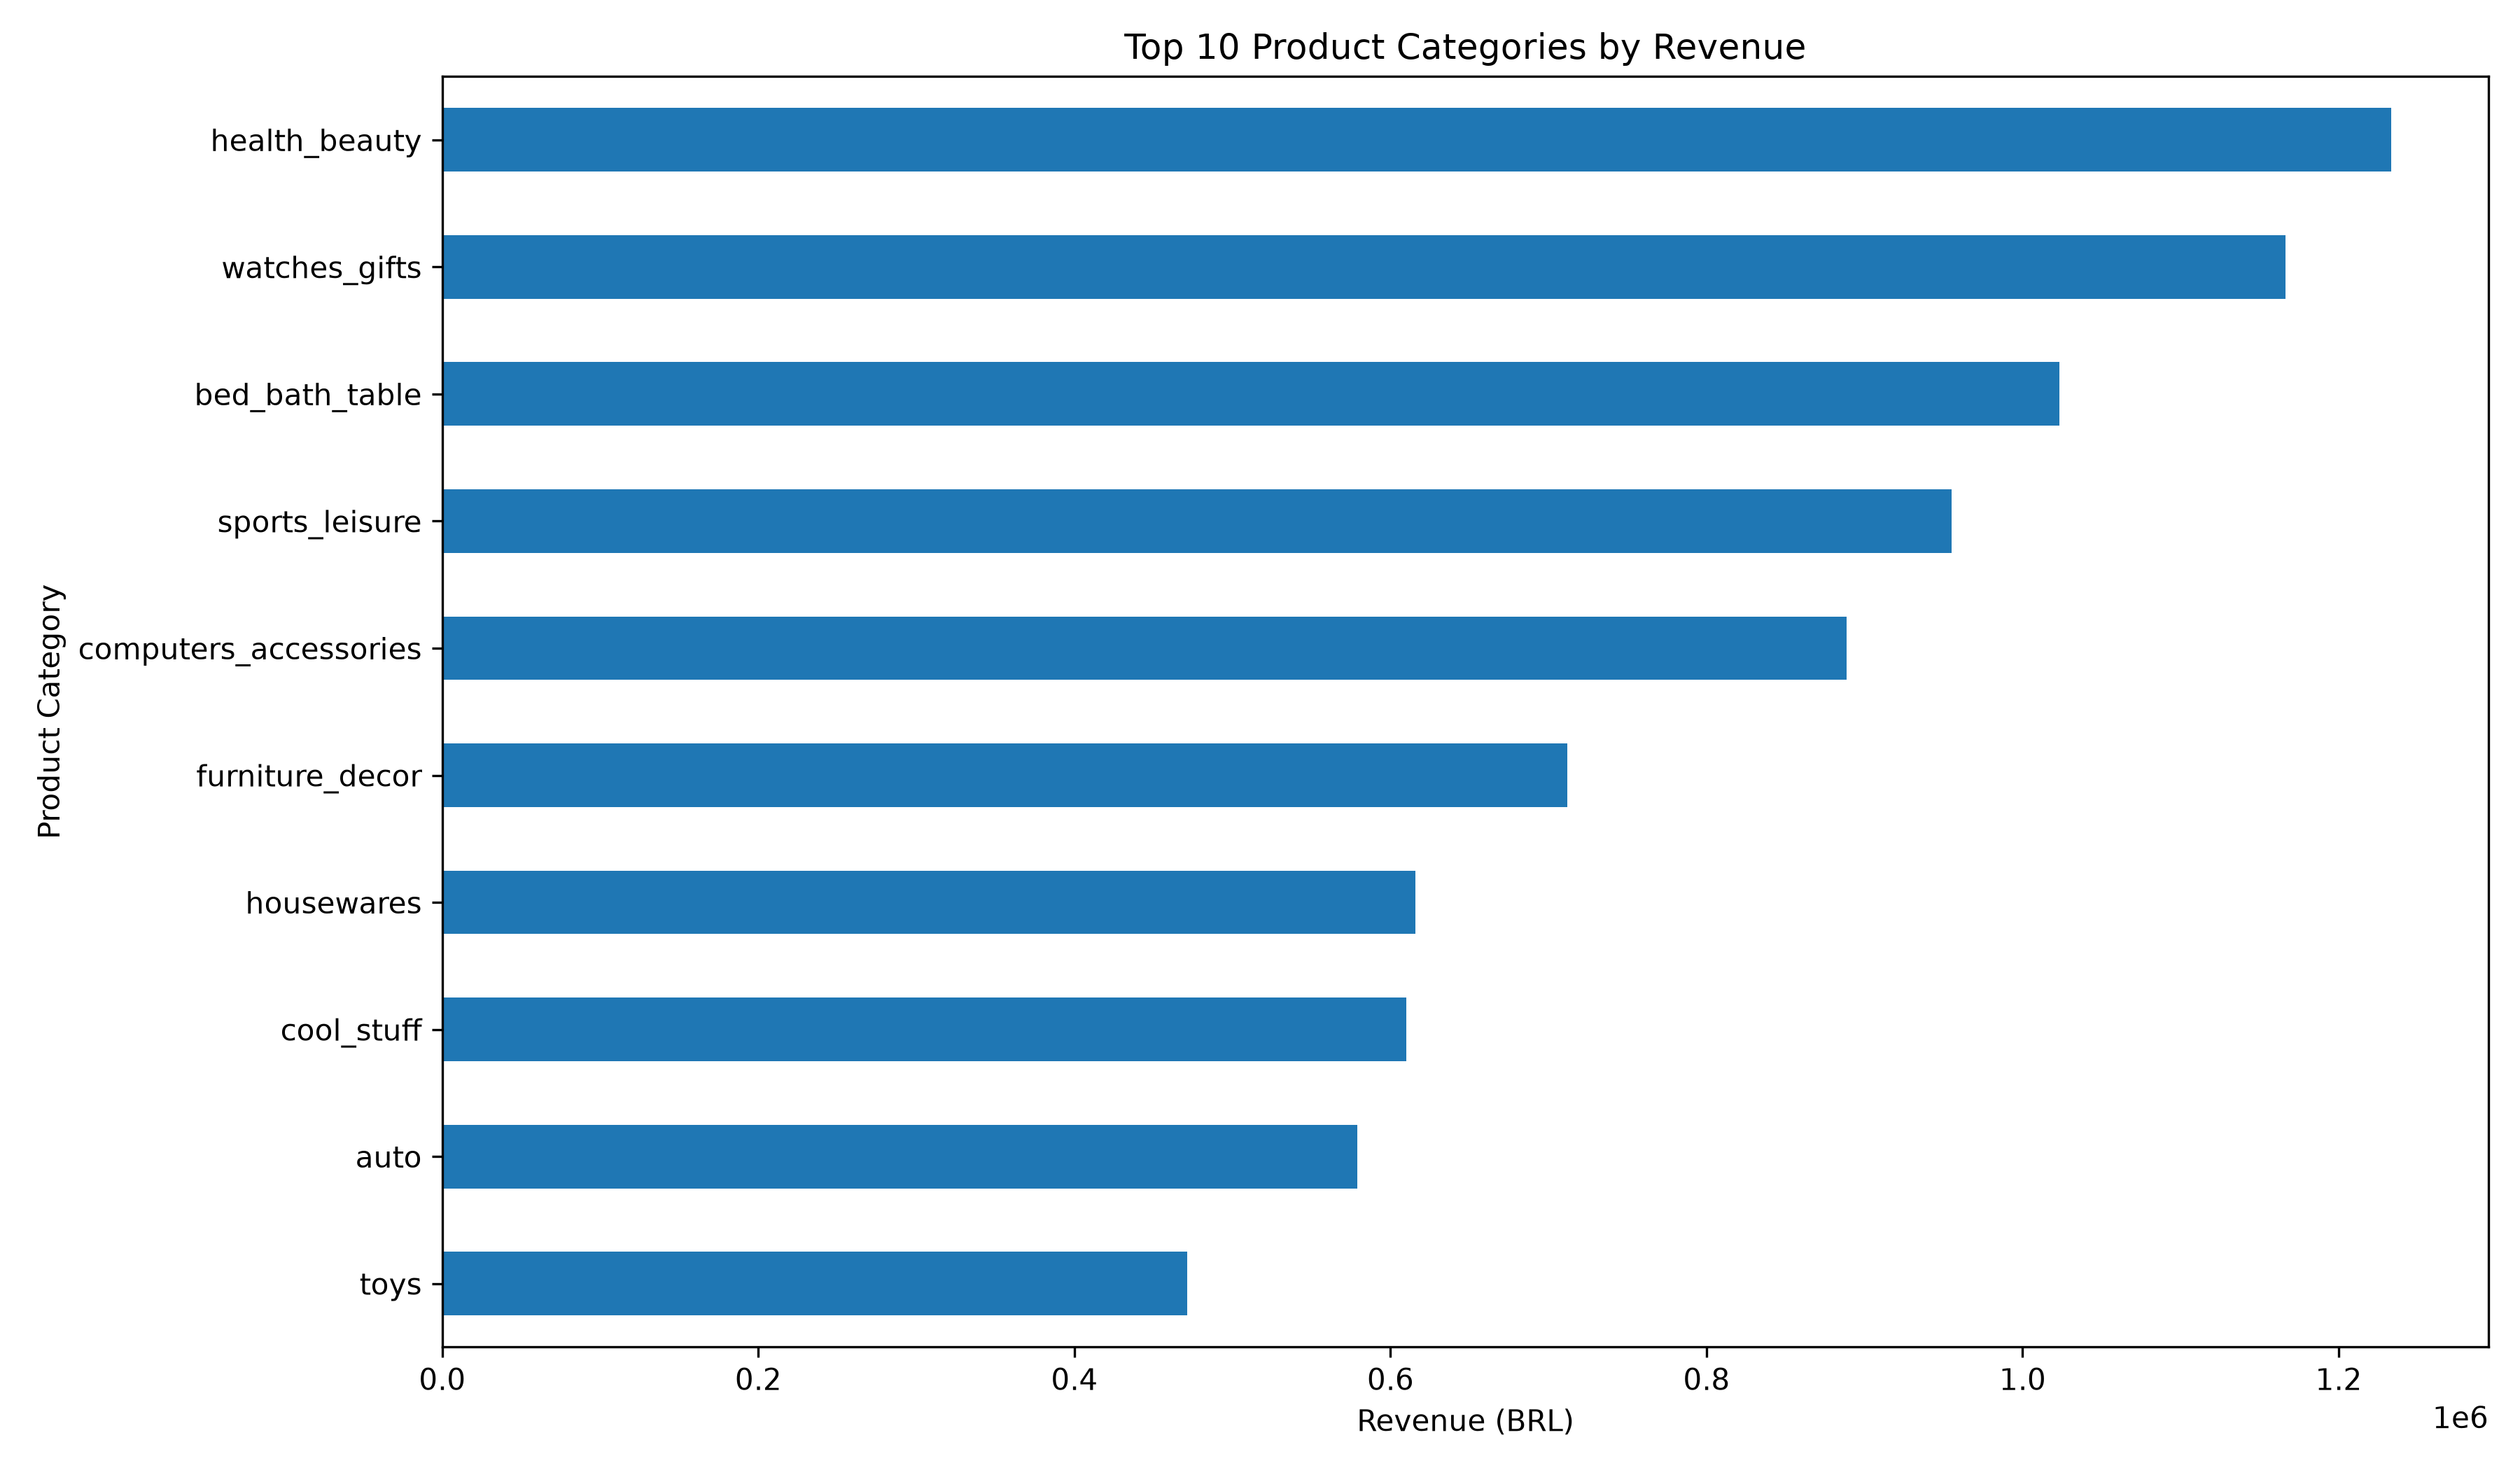

The script that saved this image:

import pandas as pd
import matplotlib.pyplot as plt
from pathlib import Path

# File paths
BASE_DIR = Path(__file__).resolve().parent.parent.parent
DATA_DIR = BASE_DIR / "data" / "processed"

# Load datasets
orders = pd.read_csv(DATA_DIR / "orders.csv")
items = pd.read_csv(DATA_DIR / "order_items.csv")
products = pd.read_csv(DATA_DIR / "products.csv")
translation = pd.read_csv(DATA_DIR / "category_translation.csv")

# Merge datasets
df = orders.merge(items, on="order_id")
df = df.merge(products, on="product_id")
df = df.merge(translation, on="product_category_name", how="left")

# Filter delivered orders
df = df[df["order_status"] == "delivered"]

# Calculate revenue by category
category_revenue = (
    df.groupby("product_category_name_english")["price"]
    .sum()
    .sort_values(ascending=False)
    .head(10)
)

# Create chart
plt.figure(figsize=(12, 7))

category_revenue.sort_values().plot(kind="barh")

plt.title("Top 10 Product Categories by Revenue")
plt.xlabel("Revenue (BRL)")
plt.ylabel("Product Category")
plt.tight_layout()

# Save chart
OUTPUT_DIR = BASE_DIR / "visualisations" / "products"
OUTPUT_DIR.mkdir(parents=True, exist_ok=True)

plt.savefig(OUTPUT_DIR / "top_categories_revenue.png", dpi=300)
